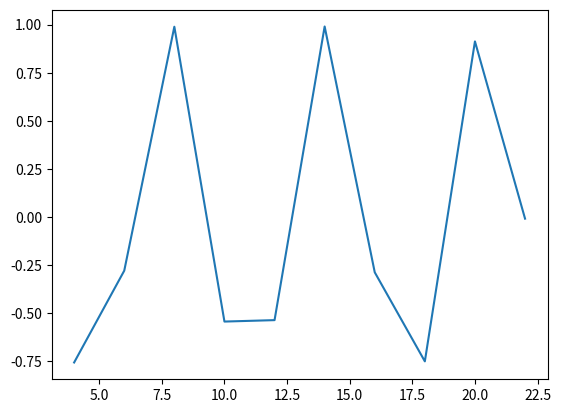

The matplotlib source for this figure:
#%%
import numpy as np
import matplotlib.pyplot as plt

arr = np.array([a for a in np.arange(11)])

arr[1:9:3] # doesn't work add arr as variable
arr = arr[1:9:3] # start, stop, step
print(f'first array indexed simple start, stop and step {arr}')

'''
Slicing 2D arrays
'''
 #first index row,  second index column,
array2d = np.array([[1,2,3],
           [4,5,6],
           [7,8,9]
           ])

index2d_a = array2d[2,1] # returns the second row and second number #8
print(index2d_a)

employees = np.array([['Jonny', 21, 'Assistant'],
                      ['Susan', 18, 'Intern'],
                      ['James', 27, 'Manager']
])

age_employees = np.int_(employees[:, 1]) # np.int_ converts the string into integers
print(age_employees)
employees_under_25 = employees[1,:]

'''slicing a 3d array'''

array_3d = np.array([[[1,2,3], [4,5,6]],
                      [[7,8,9], [10, 11, 12]],
                      [[13,14,15], [16,17,18]],
                      [[19,20,21], [22,23,24]]
                      ])

# 3 commas for row column and depth?
index3d_a = array_3d[1,1,2]
index3d_b =  array_3d[3, 1, 0]
print(index3d_a)
print(index3d_b)

'''the number of brackets used determines the size of the dimension

using maths to manipulate the array'''

try:
    array_3d + array2d
except ValueError as v:
    print("3d adding 2d array doesn't work as causes a value error with shape or array (dimensions aren't the same)")

array_3de = np.array([[[1,1,1], [2,2,2], [3,3,3], [1,1,1]],
                      [[2,2,2], [3,3,3], [1,1,1], [2,2,2]]
                       ])

new_one = np.reshape(array_3d, (4,6)) # reshapes to two rows and 12 columns
print(new_one)
print(array_3d)
# array_3d + array_3de
new_two = np.reshape(array_3d, (12,2))
print(new_two)
new_three = np.reshape(array_3de, (12,2), order= 'F') #order args; A, C, F
#now we can add multiply, subtract the arrays;
print(new_three + new_two)

print(np.average(array_3de))
print(np.median(array_3d))
print(np.max(array_3d))

ones = np.ones((2,3, 2, 2, 2,2)) #creates a six dimensional array, 6 args

slice_one = ones[1,1,1,1,1,1]
print(slice_one)

'''example of using basic ML with numpy'''

#yearly salary's in thousands
alice, bob, tim = [50, 53, 60], [80, 75, 66], [90, 92, 95]

salaries = np.array([alice, bob, tim])
taxation = np.array([[0.1, 0.2, 0.24],
                    [0.2, 0.3, 0.4],
                    [0.2, 0.3, 0.1]
                    ])
print('here is the dim')
print(np.ndim(taxation))
print(taxation)
max_income = np.max(salaries - salaries * taxation)
print(max_income)

wages = np.arange(0.,10., 1) # dot represents the number as a float
print(wages)
x = wages
y = x * 2 + 4
print(y)
fig = plt.figure()
print(fig)
plt.plot(y, np.sin(y))
plt.show()

# %%
